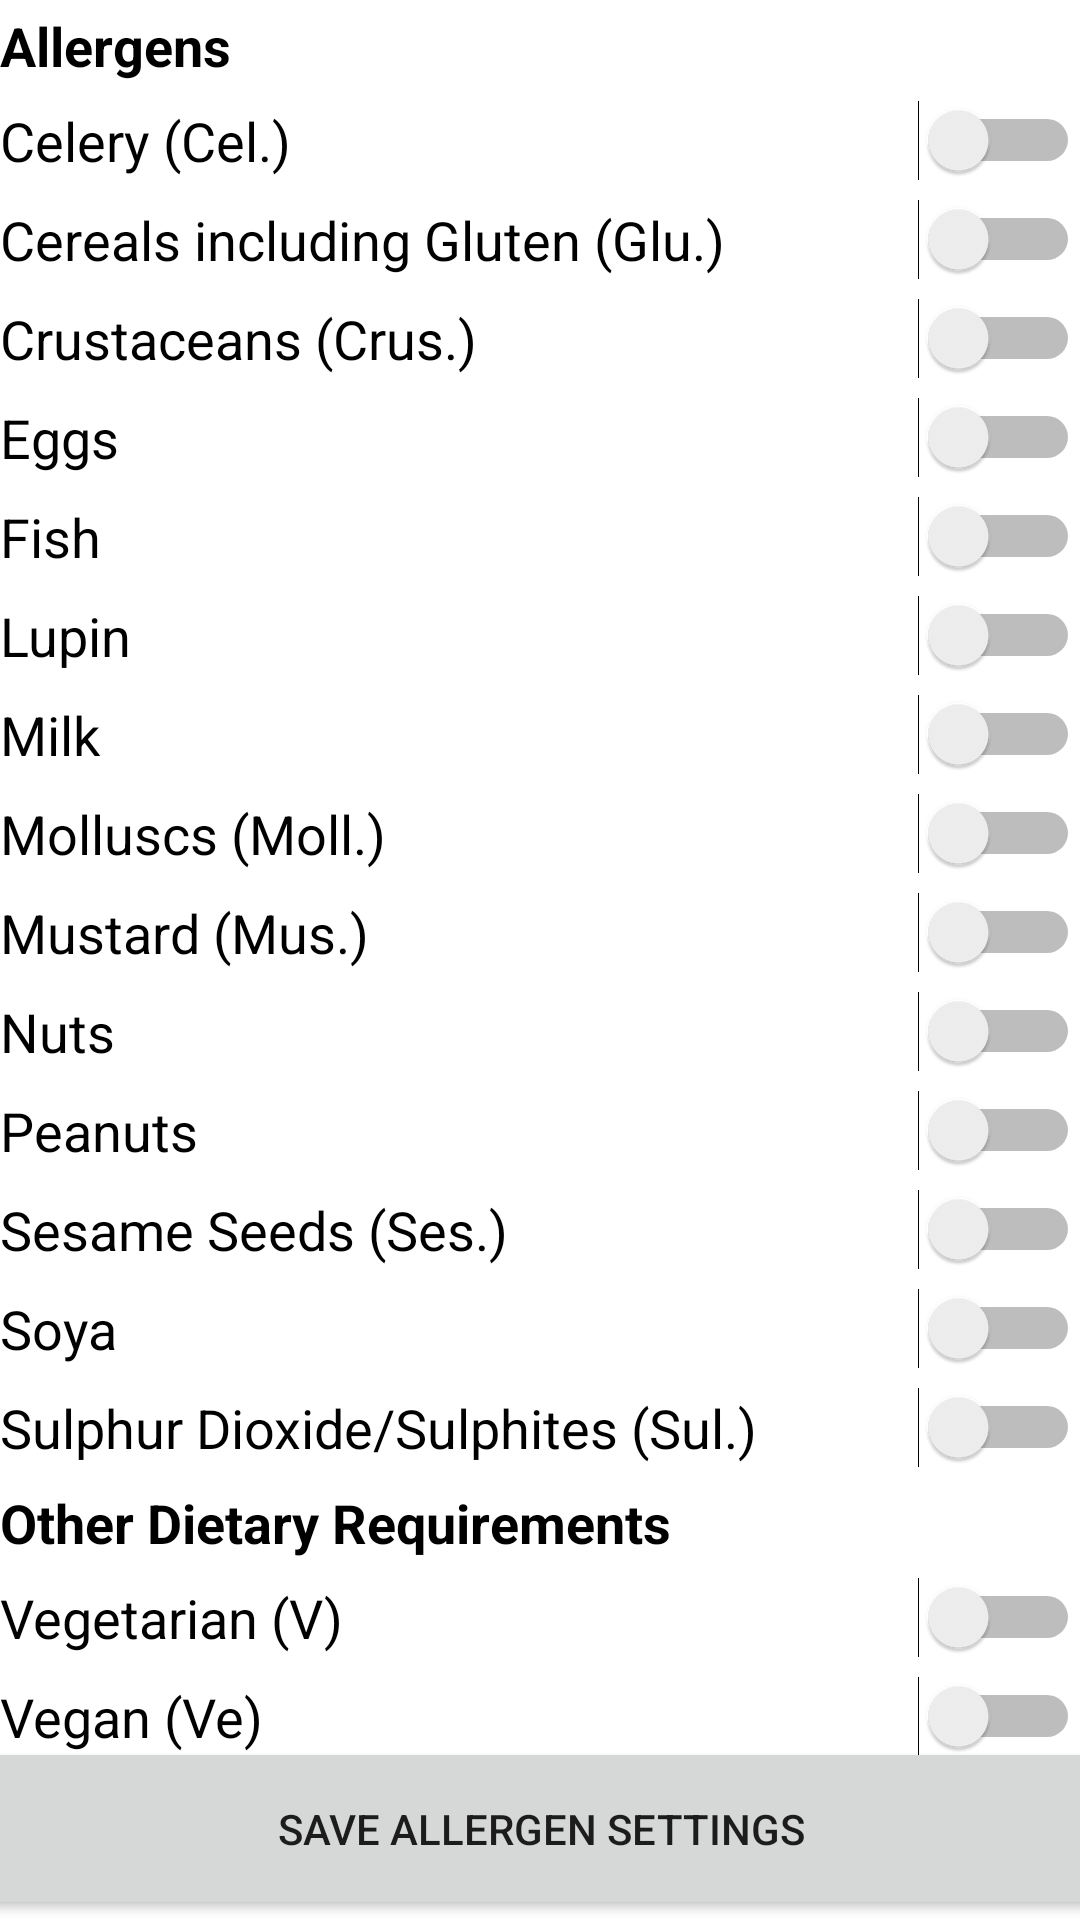

Reconstruct the res/layout file that produces this screen, plus the resources it refers to.
<!-- AndroidManifest.xml: application theme Theme.CampusFood -->
<!-- res/layout/activity_user_settings.xml -->
<?xml version="1.0" encoding="utf-8"?>
<androidx.constraintlayout.widget.ConstraintLayout xmlns:android="http://schemas.android.com/apk/res/android"
    xmlns:app="http://schemas.android.com/apk/res-auto"
    xmlns:tools="http://schemas.android.com/tools"
    android:layout_width="match_parent"
    android:layout_height="match_parent"
    tools:context=".UserSettingsActivity">

    <ScrollView
        android:id="@+id/scrollView2"
        android:layout_width="match_parent"
        android:layout_height="match_parent"
        tools:layout_editor_absoluteX="-16dp"
        tools:layout_editor_absoluteY="75dp">

        <LinearLayout
            android:layout_width="match_parent"
            android:layout_height="wrap_content"
            android:orientation="vertical">

            <TextView
                android:id="@+id/lblAllergens"
                android:layout_width="match_parent"
                android:layout_height="wrap_content"
                android:layout_marginTop="3dp"
                android:layout_marginBottom="3dp"
                android:text="@string/allergens"
                android:textColor="#000000"
                android:textSize="18sp"
                android:textStyle="bold" />

            <Switch
                android:id="@+id/swiCelery"
                android:layout_width="match_parent"
                android:layout_height="wrap_content"
                android:layout_marginTop="3dp"
                android:layout_marginBottom="3dp"
                android:text="Celery (Cel.)"
                android:textSize="18sp" />

            <Switch
                android:id="@+id/swiCereals"
                android:layout_width="match_parent"
                android:layout_height="wrap_content"
                android:layout_marginTop="3dp"
                android:layout_marginBottom="3dp"
                android:text="Cereals including Gluten (Glu.)"
                android:textSize="18sp" />

            <Switch
                android:id="@+id/swiCrustaceans"
                android:layout_width="match_parent"
                android:layout_height="wrap_content"
                android:layout_marginTop="3dp"
                android:layout_marginBottom="3dp"
                android:text="Crustaceans (Crus.)"
                android:textSize="18sp" />

            <Switch
                android:id="@+id/swiEggs"
                android:layout_width="match_parent"
                android:layout_height="wrap_content"
                android:layout_marginTop="3dp"
                android:layout_marginBottom="3dp"
                android:text="@string/eggs"
                android:textSize="18sp" />

            <Switch
                android:id="@+id/swiFish"
                android:layout_width="match_parent"
                android:layout_height="wrap_content"
                android:layout_marginTop="3dp"
                android:layout_marginBottom="3dp"
                android:text="@string/fish"
                android:textSize="18sp" />

            <Switch
                android:id="@+id/swiLupin"
                android:layout_width="match_parent"
                android:layout_height="wrap_content"
                android:layout_marginTop="3dp"
                android:layout_marginBottom="3dp"
                android:text="@string/lupin"
                android:textSize="18sp" />

            <Switch
                android:id="@+id/swiMilk"
                android:layout_width="match_parent"
                android:layout_height="wrap_content"
                android:layout_marginTop="3dp"
                android:layout_marginBottom="3dp"
                android:text="@string/milk"
                android:textSize="18sp" />

            <Switch
                android:id="@+id/swiMolluscs"
                android:layout_width="match_parent"
                android:layout_height="wrap_content"
                android:layout_marginTop="3dp"
                android:layout_marginBottom="3dp"
                android:text="Molluscs (Moll.)"
                android:textSize="18sp" />

            <Switch
                android:id="@+id/swiMustard"
                android:layout_width="match_parent"
                android:layout_height="wrap_content"
                android:layout_marginTop="3dp"
                android:layout_marginBottom="3dp"
                android:text="Mustard (Mus.)"
                android:textSize="18sp" />

            <Switch
                android:id="@+id/swiNuts"
                android:layout_width="match_parent"
                android:layout_height="wrap_content"
                android:layout_marginTop="3dp"
                android:layout_marginBottom="3dp"
                android:text="@string/nuts"
                android:textSize="18sp" />

            <Switch
                android:id="@+id/swiPeanuts"
                android:layout_width="match_parent"
                android:layout_height="wrap_content"
                android:layout_marginTop="3dp"
                android:layout_marginBottom="3dp"
                android:text="@string/peanuts"
                android:textSize="18sp" />

            <Switch
                android:id="@+id/swiSesame"
                android:layout_width="match_parent"
                android:layout_height="wrap_content"
                android:layout_marginTop="3dp"
                android:layout_marginBottom="3dp"
                android:text="Sesame Seeds (Ses.)"
                android:textSize="18sp" />

            <Switch
                android:id="@+id/swiSoya"
                android:layout_width="match_parent"
                android:layout_height="wrap_content"
                android:layout_marginTop="3dp"
                android:layout_marginBottom="3dp"
                android:text="@string/soya"
                android:textSize="18sp" />

            <Switch
                android:id="@+id/swiSulphur"
                android:layout_width="match_parent"
                android:layout_height="wrap_content"
                android:layout_marginTop="3dp"
                android:layout_marginBottom="3dp"
                android:text="Sulphur Dioxide/Sulphites (Sul.)"
                android:textSize="18sp" />

            <TextView
                android:id="@+id/lblDiet"
                android:layout_width="match_parent"
                android:layout_height="wrap_content"
                android:layout_marginTop="3dp"
                android:layout_marginBottom="3dp"
                android:text="@string/other_dietary_requirements"
                android:textColor="#000000"
                android:textSize="18sp"
                android:textStyle="bold" />

            <Switch
                android:id="@+id/swiVegetarian"
                android:layout_width="match_parent"
                android:layout_height="wrap_content"
                android:layout_marginTop="3dp"
                android:layout_marginBottom="3dp"
                android:text="Vegetarian (V)"
                android:textSize="18sp" />

            <Switch
                android:id="@+id/swiVegan"
                android:layout_width="match_parent"
                android:layout_height="wrap_content"
                android:layout_marginTop="3dp"
                android:layout_marginBottom="3dp"
                android:text="Vegan (Ve)"
                android:textSize="18sp" />
        </LinearLayout>
    </ScrollView>

    <Button
        android:id="@+id/btnSave"
        android:layout_width="561dp"
        android:layout_height="61dp"
        android:text="@string/save_allergen_settings"
        app:layout_constraintBottom_toBottomOf="parent"
        app:layout_constraintEnd_toEndOf="parent"
        app:layout_constraintStart_toStartOf="parent"
        app:layout_constraintTop_toBottomOf="@+id/scrollView2"
        app:layout_constraintVertical_bias="1.0" />
</androidx.constraintlayout.widget.ConstraintLayout>
<!-- resources referenced by this layout -->
<resources>
  <string name="allergens">Allergens</string>
  <string name="eggs">Eggs</string>
  <string name="fish">Fish</string>
  <string name="lupin">Lupin</string>
  <string name="milk">Milk</string>
  <string name="nuts">Nuts</string>
  <string name="other_dietary_requirements">Other Dietary Requirements</string>
  <string name="peanuts">Peanuts</string>
  <string name="save_allergen_settings">Save Allergen Settings</string>
  <string name="soya">Soya</string>
  <style name="Theme.CampusFood" parent="Theme.MaterialComponents.DayNight.DarkActionBar">
          
          <item name="colorPrimary">@color/purple_500</item>
          <item name="colorPrimaryVariant">@color/purple_700</item>
          <item name="colorOnPrimary">@color/white</item>
          
          <item name="colorSecondary">@color/teal_200</item>
          <item name="colorSecondaryVariant">@color/teal_700</item>
          <item name="colorOnSecondary">@color/black</item>
          
          <item name="android:statusBarColor" tools:targetApi="l">?attr/colorPrimaryVariant</item>
          
      </style>
  <!-- not gathered from this repository: default colours our renderer supplied (Android Studio template values) -->
  <color name="purple_500">#FF6200EE</color>
  <color name="purple_700">#FF3700B3</color>
  <color name="teal_200">#FF03DAC5</color>
  <color name="teal_700">#FF018786</color>
  <color name="black">#FF000000</color>
  <color name="white">#FFFFFFFF</color>
</resources>
